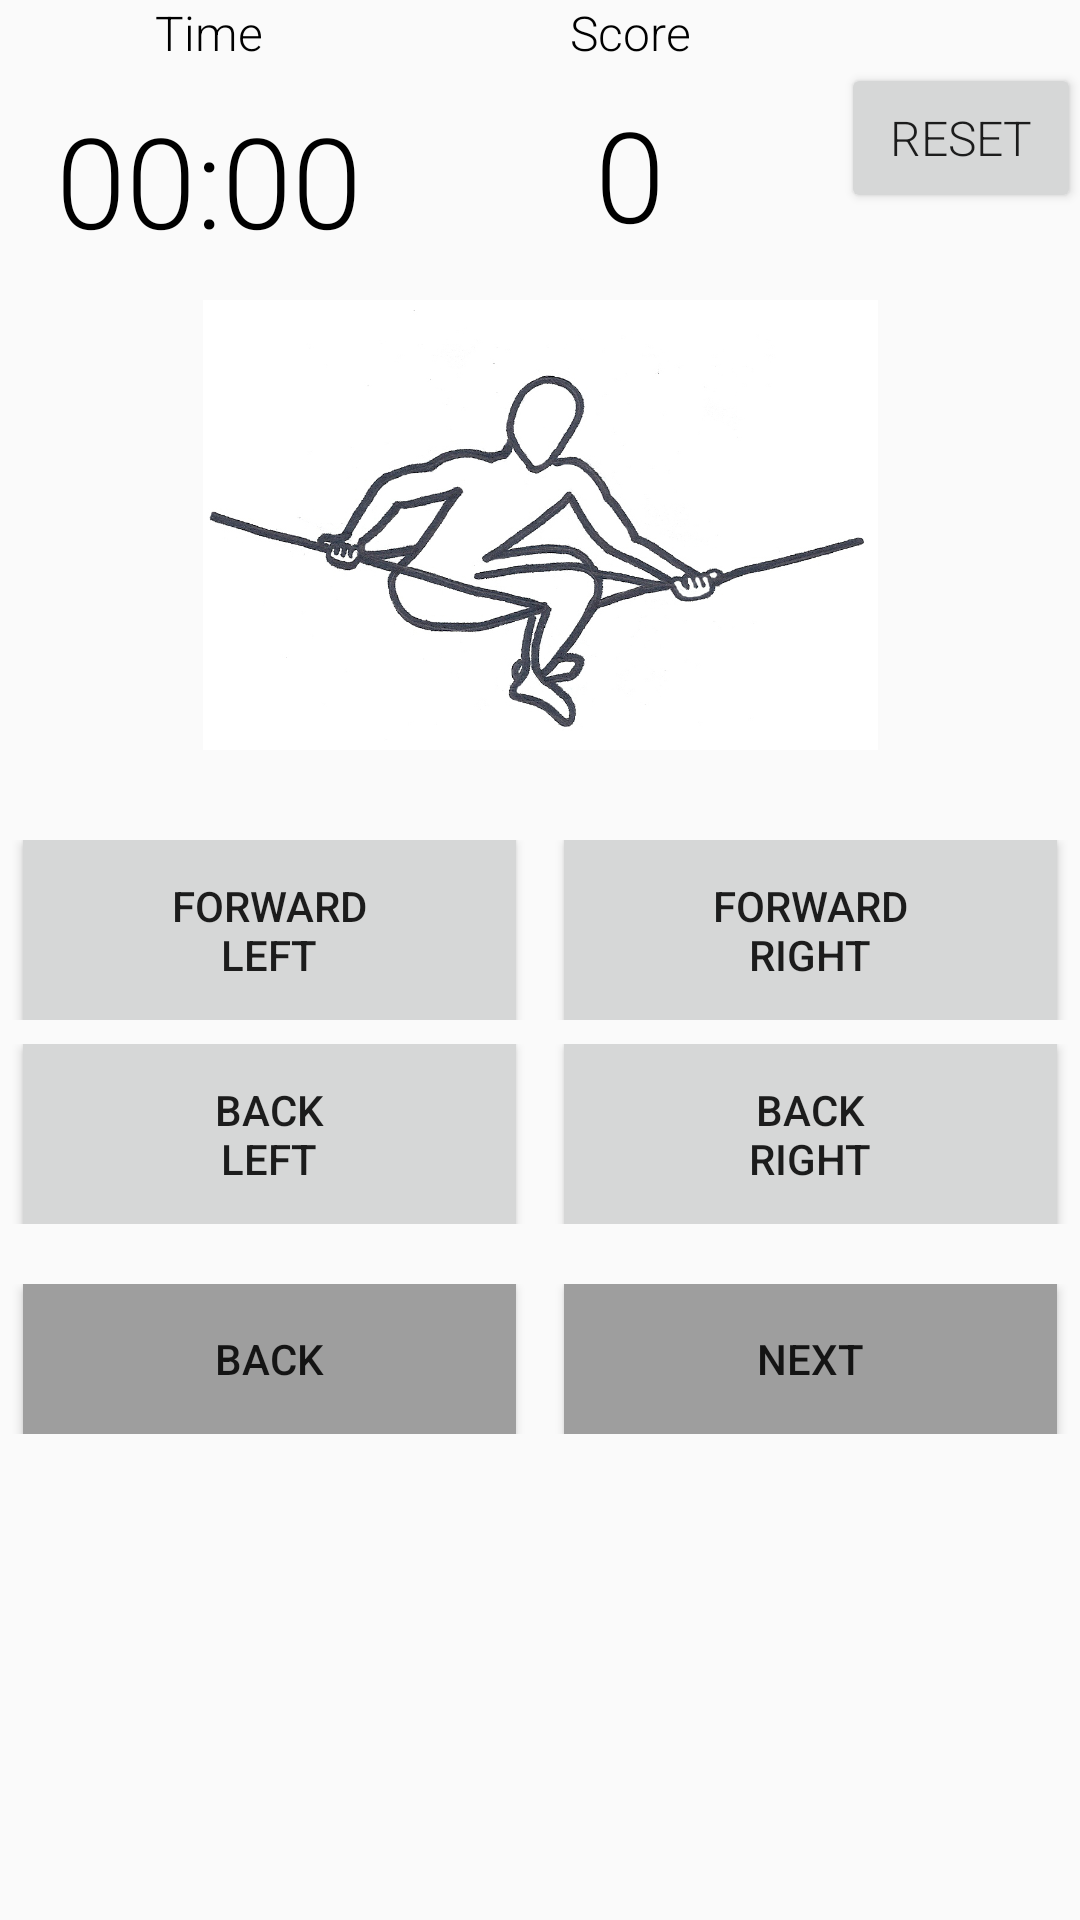

This screen was rendered from an Android layout file. Write that file and the resources it references.
<!-- AndroidManifest.xml: application theme AppTheme -->
<!-- res/layout/activity_akulaammillugu.xml -->
<LinearLayout xmlns:android="http://schemas.android.com/apk/res/android"
xmlns:tools="http://schemas.android.com/tools"
android:layout_width="match_parent"
android:layout_height="match_parent"
android:orientation="vertical"
android:paddingBottom="@dimen/activity_vertical_margin"
android:paddingLeft="@dimen/activity_horizontal_margin"
android:paddingRight="@dimen/activity_horizontal_margin"
android:paddingTop="@dimen/activity_vertical_margin"
tools:context="com.greenlandropes.ropesappdesign.Akulaammillugu">

<LinearLayout
    style="?android:attr/buttonBarStyle"
    android:layout_width="match_parent"
    android:layout_height="100dp"
    android:orientation="horizontal"
    android:paddingBottom="8dp">

    <LinearLayout
        style="?android:attr/buttonBarStyle"
        android:layout_width="match_parent"
        android:layout_height="match_parent"
        android:layout_weight="1"
        android:orientation="vertical">

        <TextView
            android:id="@+id/timer_title"
            android:layout_width="match_parent"
            android:layout_height="wrap_content"
            android:fontFamily="sans-serif-light"
            android:gravity="center"
            android:text="@string/time"
            android:textColor="#000000"
            android:textSize="16sp" />

        <Button
            android:id="@+id/textTimer"
            style="?android:attr/buttonBarButtonStyle"
            android:layout_width="match_parent"
            android:layout_height="wrap_content"
            android:layout_gravity="center"
            android:fontFamily="sans-serif-light"
            android:text="@string/zeroed_timer"
            android:textColor="@android:color/black"
            android:textSize="42sp" />

    </LinearLayout>

    <LinearLayout
        android:layout_width="match_parent"
        android:layout_height="match_parent"
        android:layout_weight="1"
        android:orientation="vertical">

        <TextView
            android:id="@+id/score_title"
            android:layout_width="match_parent"
            android:layout_height="wrap_content"
            android:fontFamily="sans-serif-light"
            android:gravity="center"
            android:text="@string/score"
            android:textColor="#000000"
            android:textSize="16sp" />

        <TextView
            android:id="@+id/score"
            android:layout_width="match_parent"
            android:layout_height="wrap_content"
            android:layout_marginTop="8dp"
            android:fontFamily="sans-serif-light"
            android:gravity="center"
            android:text="@string/zeroed_score"
            android:textColor="#000000"
            android:textSize="42sp" />
    </LinearLayout>

    <Button
        android:id="@+id/reset"
        android:layout_width="80dp"
        android:layout_height="50dp"
        android:layout_gravity="center"
        android:fontFamily="sans-serif-light"
        android:onClick="reset"
        android:text="@string/reset"
        android:textSize="16sp" />
</LinearLayout>

<ImageView
    android:layout_width="match_parent"
    android:layout_height="150dp"
    android:src="@drawable/qajaasaarneq" />

<LinearLayout
    android:layout_width="match_parent"
    android:layout_height="wrap_content"
    android:orientation="horizontal"
    android:paddingBottom="8dp"
    android:paddingTop="30dp">

    <ToggleButton
        android:id="@+id/forwardLeftButton"
        android:layout_width="match_parent"
        android:layout_height="60dp"
        android:layout_marginBottom="0dp"
        android:layout_marginLeft="8dp"
        android:layout_marginRight="8dp"
        android:layout_weight="1"
        android:background="@color/button_material_light"
        android:onClick="addForwardLeft"
        android:textOff="@string/forward_left"
        android:textOn="Done" />

    <ToggleButton
        android:id="@+id/forwardRightButton"
        android:layout_width="match_parent"
        android:layout_height="60dp"
        android:layout_marginBottom="0dp"
        android:layout_marginLeft="8dp"
        android:layout_marginRight="8dp"
        android:layout_weight="1"
        android:background="@color/button_material_light"
        android:onClick="addForwardRight"
        android:textOff="@string/forward_right"
        android:textOn="Done" />


</LinearLayout>

<LinearLayout
    style="?android:attr/buttonBarStyle"
    android:layout_width="match_parent"
    android:layout_height="wrap_content"
    android:orientation="horizontal">

    <ToggleButton
        android:id="@+id/backLeftButton"
        android:layout_width="match_parent"
        android:layout_height="60dp"
        android:layout_marginBottom="0dp"
        android:layout_marginLeft="8dp"
        android:layout_marginRight="8dp"
        android:layout_weight="1"
        android:background="@color/button_material_light"
        android:onClick="addBackLeft"
        android:textOff="@string/back_left"
        android:textOn="Done" />

    <ToggleButton
        android:id="@+id/backRightButton"
        android:layout_width="match_parent"
        android:layout_height="60dp"
        android:layout_marginBottom="0dp"
        android:layout_marginLeft="8dp"
        android:layout_marginRight="8dp"
        android:layout_weight="1"
        android:background="@color/button_material_light"
        android:onClick="addBackRight"
        android:textOff="@string/back_right"
        android:textOn="Done" />

</LinearLayout>

<LinearLayout
    android:layout_width="match_parent"
    android:layout_height="wrap_content"
    android:orientation="horizontal"
    android:paddingTop="20dp">

    <Button
        android:layout_width="match_parent"
        android:layout_height="50dp"
        android:layout_marginBottom="0dp"
        android:layout_marginLeft="8dp"
        android:layout_marginRight="8dp"
        android:layout_weight="1"
        android:background="#9E9E9E"
        android:onClick="backMove"
        android:text="@string/back" />

    <Button
        android:layout_width="match_parent"
        android:layout_height="50dp"
        android:layout_marginBottom="0dp"
        android:layout_marginLeft="8dp"
        android:layout_marginRight="8dp"
        android:layout_marginTop="0dp"
        android:layout_weight="1"
        android:background="#9E9E9E"
        android:onClick="nextMove"
        android:text="@string/next" />


</LinearLayout>

</LinearLayout>
<!-- resources referenced by this layout -->
<resources>
  <!-- drawable qajaasaarneq: jpg bitmap (drawable, 222831 bytes) -->
  <string name="back">Back</string>
  <string name="back_left">Back\nLeft</string>
  <string name="back_right">Back\nRight</string>
  <string name="forward_left">Forward\nLeft</string>
  <string name="forward_right">Forward\nRight</string>
  <string name="next">Next</string>
  <string name="reset">Reset</string>
  <string name="score">Score</string>
  <string name="time">Time</string>
  <string name="zeroed_score">0</string>
  <string name="zeroed_timer">00:00</string>
  <style name="AppTheme" parent="Theme.AppCompat.Light.DarkActionBar">
          
          <item name="colorPrimary">#F44336</item>
          <item name="colorPrimaryDark">#D32F2F</item>
      </style>
</resources>
